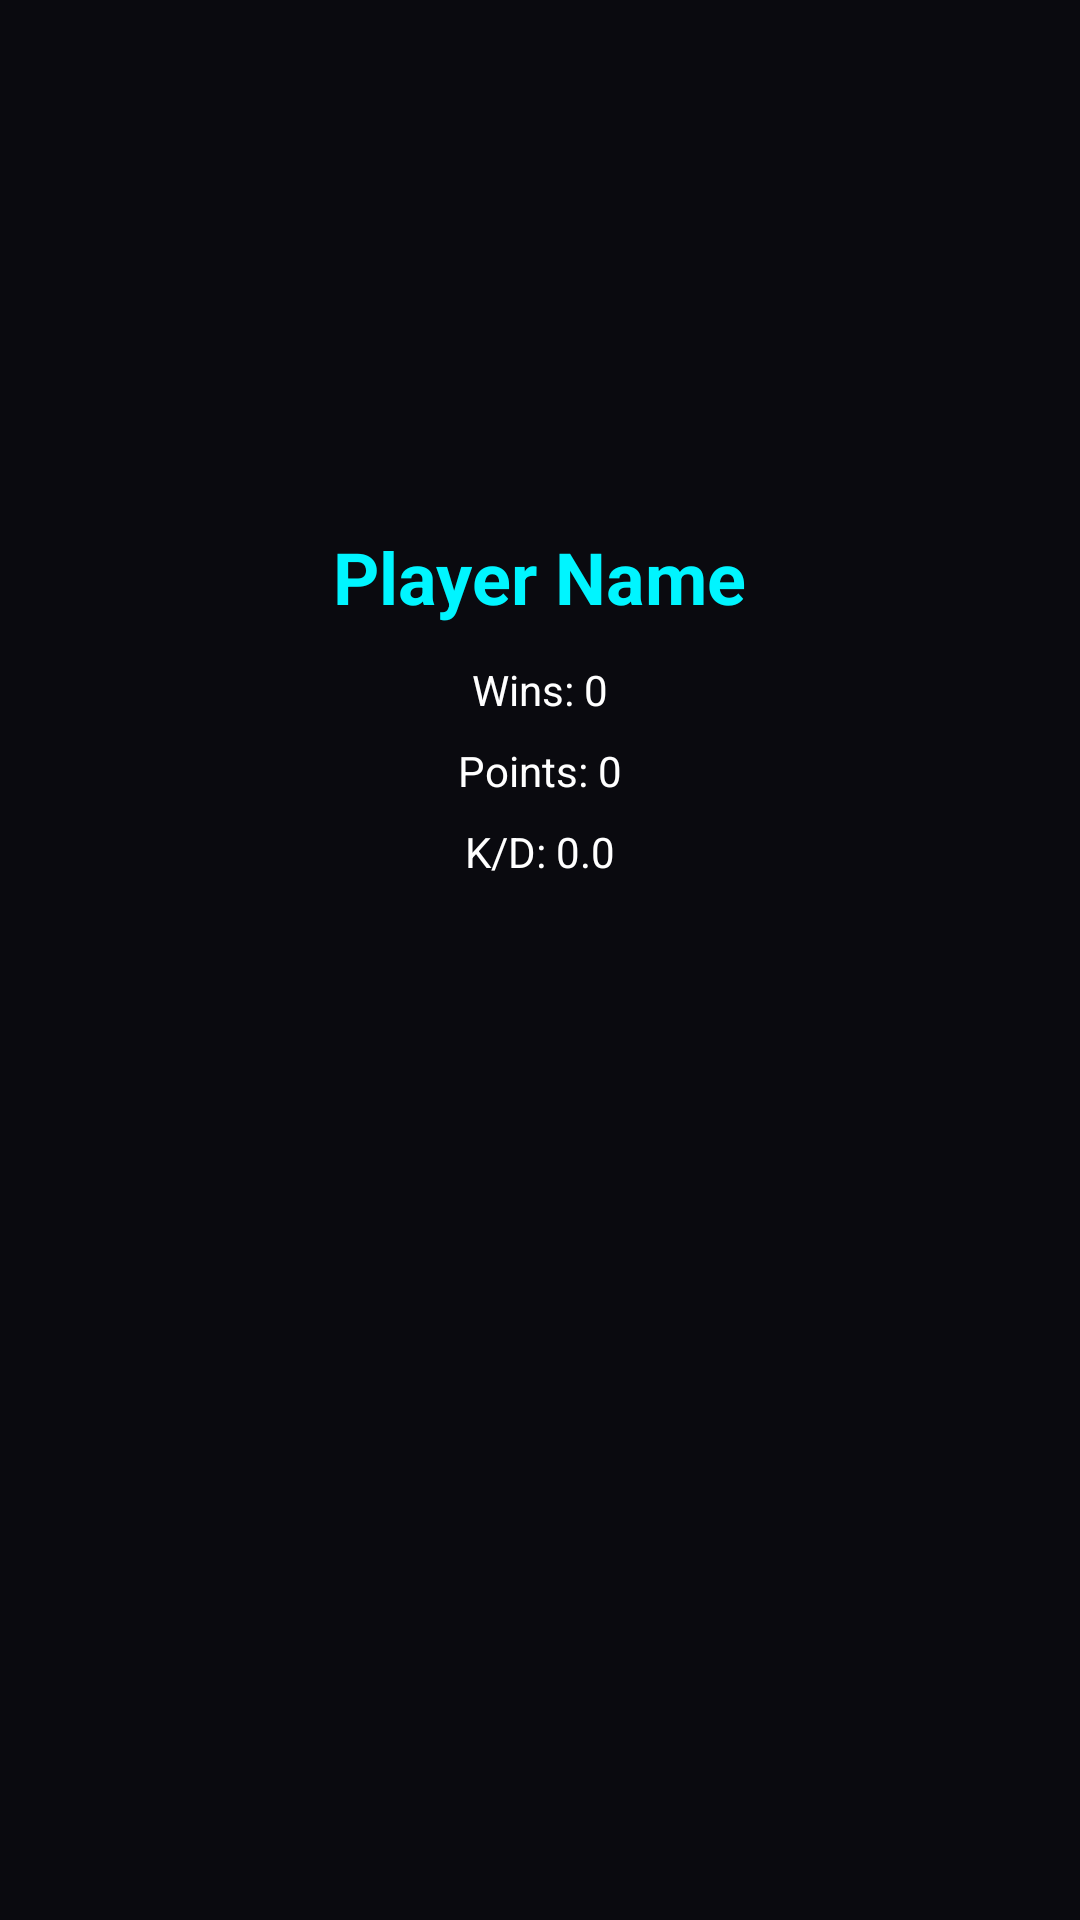

This screen was rendered from an Android layout file. Write that file and the resources it references.
<!-- AndroidManifest.xml: application theme Theme.FireESP -->
<!-- res/layout/activity_profile.xml -->
<?xml version="1.0" encoding="utf-8"?>
<ScrollView
    xmlns:android="http://schemas.android.com/apk/res/android"
    android:background="@color/background"
    android:layout_width="match_parent"
    android:layout_height="match_parent"
    android:padding="32dp">

    <LinearLayout
        android:orientation="vertical"
        android:gravity="center_horizontal"
        android:layout_width="match_parent"
        android:layout_height="wrap_content">

        <ImageView
            android:id="@+id/imgAvatar"
            android:src="@mipmap/ic_launcher_round"
            android:layout_width="120dp"
            android:layout_height="120dp"
            android:layout_marginBottom="24dp"
            android:contentDescription="User Avatar"
            android:scaleType="centerCrop"/>

        <TextView
            android:id="@+id/tvDisplayName"
            android:text="Player Name"
            android:textColor="@color/aqua"
            android:textSize="24sp"
            android:textStyle="bold"
            android:layout_marginBottom="12dp"
            android:layout_width="wrap_content"
            android:layout_height="wrap_content"/>

        <TextView
            android:id="@+id/tvWins"
            android:text="Wins: 0"
            android:textColor="@color/textWhite"
            android:layout_marginBottom="8dp"
            android:layout_width="wrap_content"
            android:layout_height="wrap_content"/>

        <TextView
            android:id="@+id/tvPoints"
            android:text="Points: 0"
            android:textColor="@color/textWhite"
            android:layout_marginBottom="8dp"
            android:layout_width="wrap_content"
            android:layout_height="wrap_content"/>

        <TextView
            android:id="@+id/tvKdr"
            android:text="K/D: 0.0"
            android:textColor="@color/textWhite"
            android:layout_width="wrap_content"
            android:layout_height="wrap_content"/>

    </LinearLayout>
</ScrollView>
<!-- resources referenced by this layout -->
<resources>
  <color name="aqua">#00f5ff</color>
  <color name="background">#0a0a0f</color>
  <color name="textWhite">#FFFFFF</color>
  <style name="Theme.FireESP" parent="Theme.MaterialComponents.DayNight.NoActionBar">
  
  <item name="colorPrimary">@color/purpleAccent</item>
  <item name="colorPrimaryVariant">@color/purpleLight</item>
  <item name="colorOnPrimary">@color/black</item>
  
  
  <item name="colorSecondary">@color/aqua</item>
  <item name="colorSecondaryVariant">@color/aqua</item>
  <item name="colorOnSecondary">@color/black</item>
  
  
  <item name="android:colorBackground">@color/background</item>
  <item name="android:textColor">@color/white</item>
  </style>
  <color name="purpleAccent">#7b2cbf</color>
  <color name="purpleLight">#9d4edd</color>
  <color name="black">#000000</color>
  <color name="white">#FFFFFF</color>
</resources>
